Run: headless pygame with SDL's dummy video driver; simulated clock (each Clock.tick advances the game by its frame time, no real sleeping); random seed 0; keys injected as events and as key.get_pressed() state; mouse plan: one left click at the window centre at the start of phase 2, then a move to the lower-right quarter at the start of phase 3.
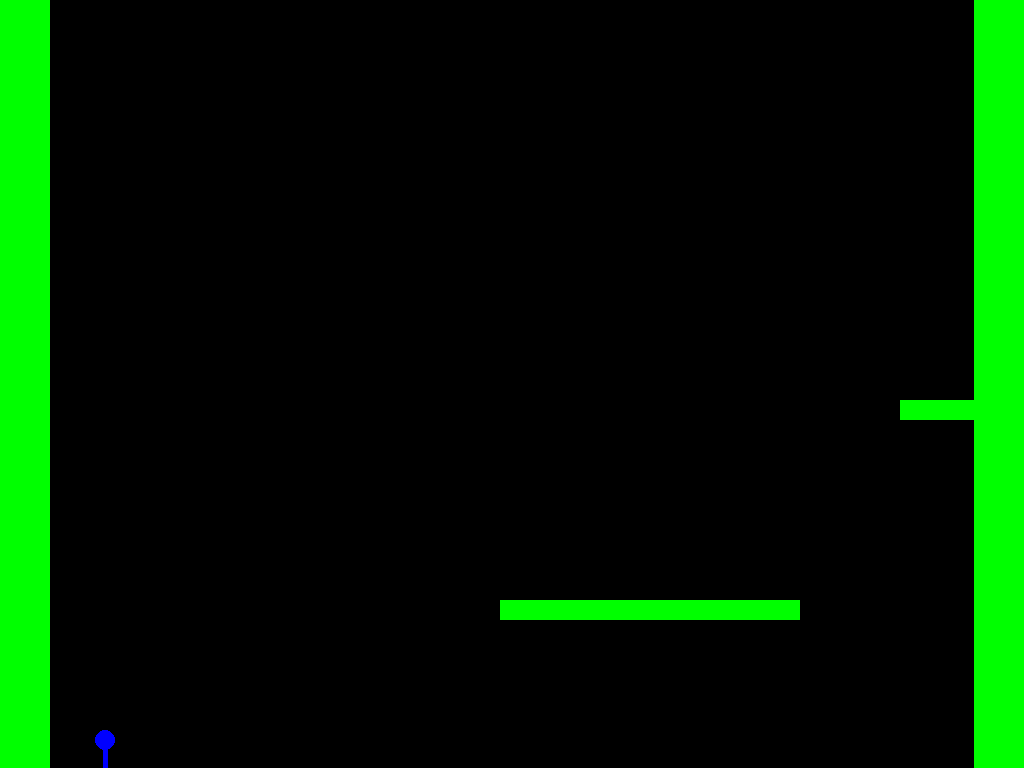
Frame 1 of 4 · flips 1–60 · no input
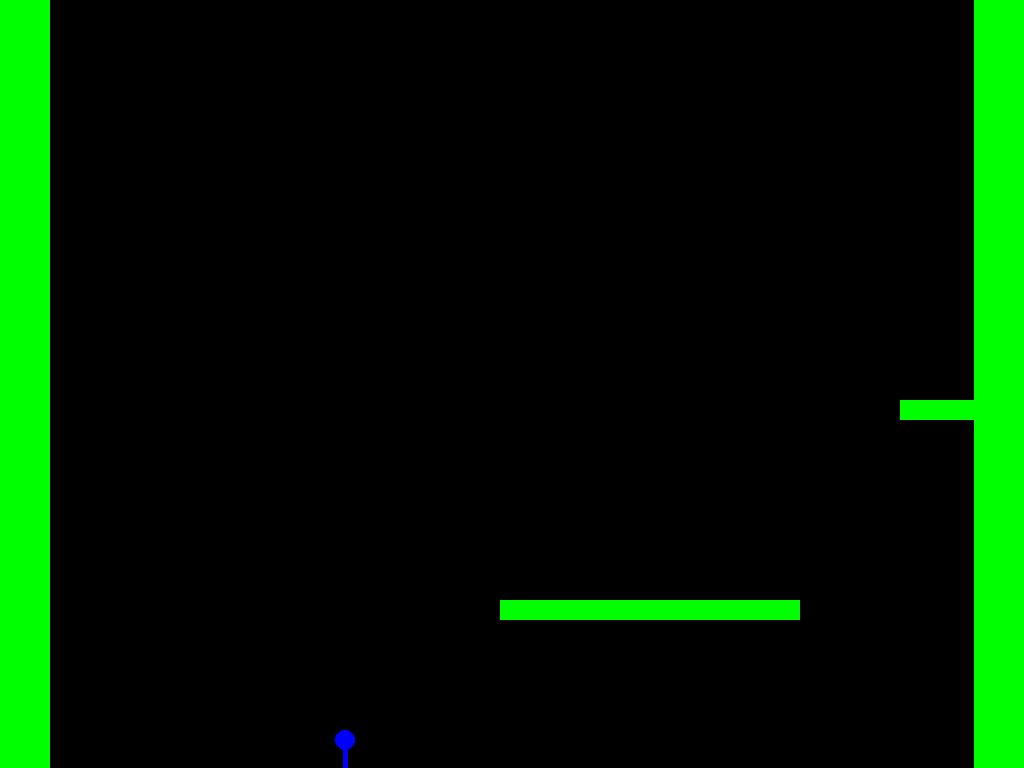
Frame 2 of 4 · flips 61–180 · clicked the window centre · tapped SPACE, RETURN · held RIGHT (→), D
Frame 3 of 4 · flips 181–300 · moved the mouse to the lower-right quarter · held DOWN (↓), S · screen unchanged from frame 2, image omitted
Frame 4 of 4 · flips 301–420 · held LEFT (←), A, UP (↑), W · screen same as frame 1, image omitted

The pygame program that drew these frames:

import pygame
import time
import math

# Pygame inicializálás
pygame.init()

# Képernyő felbontás lekérése
display_info = pygame.display.Info()
SCREEN_WIDTH = display_info.current_w
SCREEN_HEIGHT = display_info.current_h

# Képernyő beállításai
screen = pygame.display.set_mode((SCREEN_WIDTH, SCREEN_HEIGHT), pygame.FULLSCREEN)
pygame.display.set_caption("Cubic Platformer")

# Színek
WHITE = (255, 255, 255)
BLUE = (0, 0, 255)
GREEN = (0, 255, 0)
BLACK = (0, 0, 0)
RED = (255, 0, 0)

class Player:
    def __init__(self):
        self.width = 10
        self.height = 50
        self.respawn()
        self.speed = 2  # Csökkentett sebesség a kezelhetőbb mozgás érdekében
        self.velocity_y = 0
        self.gravity = 0.1  # Csökkentett gravitáció a lassabb esés érdekében
        self.jump_power = -5  # Megnövelt ugróerő a magasabb ugrások érdekében
        self.on_ground = False
        self.jump_pressed = False  # Inicializálja a jump_pressed értékét False-ra
        self.hook_active = False  # Inicializálja a hook_active értékét False-ra
        self.hook_x = 0
        self.hook_y = 0
        self.swinging = False  # Inicializálja a swinging értékét False-ra

    def respawn(self):
        self.x, self.y = respawn_point
        self.velocity_y = 0
        self.on_ground = False  # Biztosítja, hogy az on_ground értéke visszaálljon

    def move(self, keys, platforms, checkpoints):
        dx = 0
        dy = self.velocity_y

        if keys[pygame.K_LEFT]:
            dx = -self.speed
        if keys[pygame.K_RIGHT]:
            dx = self.speed
        
        if keys[pygame.K_UP] and self.on_ground and not self.jump_pressed:
            self.velocity_y = self.jump_power
            self.on_ground = False
            self.jump_pressed = True  # Állítsa a jump_pressed értékét True-ra ugráskor
        
        if not keys[pygame.K_UP]:
            self.jump_pressed = False  # Állítsa vissza a jump_pressed értékét, amikor az ugrás gombot felengedik
        
        if not self.hook_active:  # Csak akkor alkalmazza a gravitációt, ha a grappling hook nem aktív
            self.velocity_y += self.gravity
            dy = self.velocity_y
        
        self.x += dx
        self.y += dy

        # Ütközés ellenőrzése platformokkal
        self.on_ground = False
        for platform in platforms:
            if pygame.Rect(self.x, self.y + self.height, self.width, 1).colliderect(platform):
                self.y = platform.y - self.height
                self.velocity_y = 0
                self.on_ground = True
            if pygame.Rect(self.x, self.y, self.width, self.height).colliderect(platform):
                if dx > 0:  # Jobbra mozgás; Ütközés a platform bal oldalával
                    self.x = platform.x - self.width
                if dx < 0:  # Balra mozgás; Ütközés a platform jobb oldalával
                    self.x = platform.x + platform.width

        # Ellenőrzés, hogy a karakter elérte-e a checkpointot
        for checkpoint in checkpoints:
            if pygame.Rect(self.x, self.y, self.width, self.height).colliderect(checkpoint):
                return True

        # Ha a karakter leesik a képernyőről, respawnol
        if self.y > SCREEN_HEIGHT:
            self.respawn()

        # Grappling hook mechanika
        if self.hook_active:
            hook_dx = self.hook_x - self.x
            hook_dy = self.hook_y - self.y
            distance = math.sqrt(hook_dx ** 2 + hook_dy ** 2)
            if distance > 5:
                self.x += hook_dx / distance * self.speed * 2  # Növelt sebesség a gyorsabb húzás érdekében
                self.y += hook_dy / distance * self.speed * 2
                self.swinging = True
            else:
                self.hook_active = False
                self.swinging = False
            self.velocity_y = 0  # Megakadályozza az esést, amikor a grappling hook aktív

        # Swing mechanika
        if self.swinging:
            if keys[pygame.K_LEFT]:
                self.x -= self.speed
            if keys[pygame.K_RIGHT]:
                self.x += self.speed

        # Ütközés ellenőrzése falakkal
        if self.x < 0:
            self.x = 0
        if self.x + self.width > SCREEN_WIDTH:
            self.x = SCREEN_WIDTH - self.width

        return False

    def draw(self, screen):
        pygame.draw.line(screen, BLUE, (self.x + 5, self.y), (self.x + 5, self.y + 40), 5)  # Test
        pygame.draw.circle(screen, BLUE, (self.x + 5, self.y - 10), 10)  # Fej
        pygame.draw.line(screen, BLUE, (self.x, self.y + 20), (self.x + 10, self.y + 20), 5)  # Karok
        pygame.draw.line(screen, BLUE, (self.x, self.y + 50), (self.x + 10, self.y + 50), 5)  # Lábak
        if self.hook_active:
            pygame.draw.line(screen, WHITE, (self.x + 5, self.y), (self.hook_x, self.hook_y), 1)  # Grappling hook

class Bullet:
    def __init__(self, x, y, direction):
        self.width = 10
        self.height = 10
        self.x = x
        self.y = y
        self.direction = direction
        self.speed = 8

    def move(self):
        if self.direction == "left":
            self.x -= self.speed
        elif self.direction == "right":
            self.x += self.speed
        elif self.direction == "up":
            self.y -= self.speed
        elif self.direction == "down":
            self.y += self.speed

    def draw(self, screen):
        pygame.draw.rect(screen, WHITE, (self.x, self.y, self.width, self.height))

# Platformok és checkpointok beállítása
maps = [
    {
        "platforms": [
            pygame.Rect(100, 800, 300, 20),
            pygame.Rect(500, 600, 300, 20),
            pygame.Rect(900, 400, 300, 20),
            pygame.Rect(1300, 200, 300, 20),
            pygame.Rect(0, 0, 50, SCREEN_HEIGHT),  # Bal fal
            pygame.Rect(SCREEN_WIDTH - 50, 0, 50, SCREEN_HEIGHT)  # Jobb fal
        ],
        "checkpoints": [
            pygame.Rect(1400, 150, 50, 50)  # Checkpoint a következő pályára
        ],
        "respawn": (100, 750)
    },
    {
        "platforms": [
            pygame.Rect(200, 700, 300, 20),
            pygame.Rect(600, 500, 300, 20),
            pygame.Rect(1000, 300, 300, 20),
            pygame.Rect(1400, 100, 300, 20),
            pygame.Rect(0, 0, 50, SCREEN_HEIGHT),  # Bal fal
            pygame.Rect(SCREEN_WIDTH - 50, 0, 50, SCREEN_HEIGHT)  # Jobb fal
        ],
        "checkpoints": [
            pygame.Rect(1500, 50, 50, 50)  # Checkpoint a következő pályára
        ],
        "respawn": (200, 650)
    },
    {
        "platforms": [
            pygame.Rect(300, 750, 300, 20),
            pygame.Rect(700, 550, 300, 20),
            pygame.Rect(1100, 350, 300, 20),
            pygame.Rect(1500, 150, 300, 20),
            pygame.Rect(0, 0, 50, SCREEN_HEIGHT),  # Bal fal
            pygame.Rect(SCREEN_WIDTH - 50, 0, 50, SCREEN_HEIGHT)  # Jobb fal
        ],
        "checkpoints": [
            pygame.Rect(1600, 100, 50, 50)  # Checkpoint a következő pályára
        ],
        "respawn": (300, 700)
    },
    {
        "platforms": [
            pygame.Rect(400, 800, 200, 20),
            pygame.Rect(800, 600, 200, 20),
            pygame.Rect(1200, 400, 200, 20),
            pygame.Rect(1600, 200, 200, 20),
            pygame.Rect(0, 0, 50, SCREEN_HEIGHT),  # Bal fal
            pygame.Rect(SCREEN_WIDTH - 50, 0, 50, SCREEN_HEIGHT)  # Jobb fal
        ],
        "checkpoints": [
            pygame.Rect(1700, 150, 50, 50)  # Checkpoint a következő pályára
        ],
        "respawn": (400, 750)
    },
    {
        "platforms": [
            pygame.Rect(500, 750, 250, 20),
            pygame.Rect(900, 550, 250, 20),
            pygame.Rect(1300, 350, 250, 20),
            pygame.Rect(1700, 150, 250, 20),
            pygame.Rect(0, 0, 50, SCREEN_HEIGHT),  # Bal fal
            pygame.Rect(SCREEN_WIDTH - 50, 0, 50, SCREEN_HEIGHT)  # Jobb fal
        ],
        "checkpoints": [
            pygame.Rect(1800, 100, 50, 50)  # Checkpoint a következő pályára
        ],
        "respawn": (500, 700)
    },
    {
        "platforms": [
            pygame.Rect(600, 800, 350, 20),
            pygame.Rect(1000, 600, 350, 20),
            pygame.Rect(1400, 400, 350, 20),
            pygame.Rect(1800, 200, 350, 20),
            pygame.Rect(0, 0, 50, SCREEN_HEIGHT),  # Bal fal
            pygame.Rect(SCREEN_WIDTH - 50, 0, 50, SCREEN_HEIGHT)  # Jobb fal
        ],
        "checkpoints": [
            pygame.Rect(1900, 150, 50, 50)  # Checkpoint a következő pályára
        ],
        "respawn": (600, 750)
    }
]

current_map_index = 0
platforms = maps[current_map_index]["platforms"]
checkpoints = maps[current_map_index]["checkpoints"]
respawn_point = maps[current_map_index]["respawn"]

player = Player()
bullets = []
last_shot_time = 0
shot_cooldown = 0.5

running = True
while running:
    screen.fill(BLACK)
    keys = pygame.key.get_pressed()
    
    # Eseménykezelés
    for event in pygame.event.get():
        if event.type == pygame.QUIT:
            running = False
        if event.type == pygame.MOUSEBUTTONDOWN and event.button == 1:  # Bal egérgomb
            hook_rect = pygame.Rect(event.pos[0], event.pos[1], 1, 1)
            for platform in platforms:
                if hook_rect.colliderect(platform):
                    player.hook_x, player.hook_y = event.pos
                    player.hook_active = True
                    break
        if event.type == pygame.KEYDOWN and event.key == pygame.K_e:  # 'E' gomb a grappling hook eltávolításához
            player.hook_active = False
            player.swinging = False
    
    # Karakter mozgás
    if player.move(keys, platforms, checkpoints):
        current_map_index = (current_map_index + 1) % len(maps)
        platforms = maps[current_map_index]["platforms"]
        checkpoints = maps[current_map_index]["checkpoints"]
        respawn_point = maps[current_map_index]["respawn"]
        player.respawn()
    
    # Lövés kezelése
    current_time = time.time()
    if current_time - last_shot_time > shot_cooldown:
        if keys[pygame.K_a]:
            bullets.append(Bullet(player.x, player.y + 20, "left"))
            last_shot_time = current_time
        if keys[pygame.K_d]:
            bullets.append(Bullet(player.x + 10, player.y + 20, "right"))
            last_shot_time = current_time
        if keys[pygame.K_w]:
            bullets.append(Bullet(player.x + 5, player.y, "up"))
            last_shot_time = current_time
        if keys[pygame.K_s]:
            bullets.append(Bullet(player.x + 5, player.y + 40, "down"))
            last_shot_time = current_time
    
    # Lövedékek mozgatása
    for bullet in bullets[:]:
        bullet.move()
        if bullet.x < 0 or bullet.x > SCREEN_WIDTH or bullet.y < 0 or bullet.y > SCREEN_HEIGHT:
            bullets.remove(bullet)
    
    # Kirajzolás
    player.draw(screen)
    for bullet in bullets:
        bullet.draw(screen)
    
    # Platformok kirajzolása
    for platform in platforms:
        pygame.draw.rect(screen, GREEN, platform)
    
    # Checkpointok kirajzolása
    for checkpoint in checkpoints:
        pygame.draw.rect(screen, RED, checkpoint)
    
    pygame.display.update()
pygame.quit()
